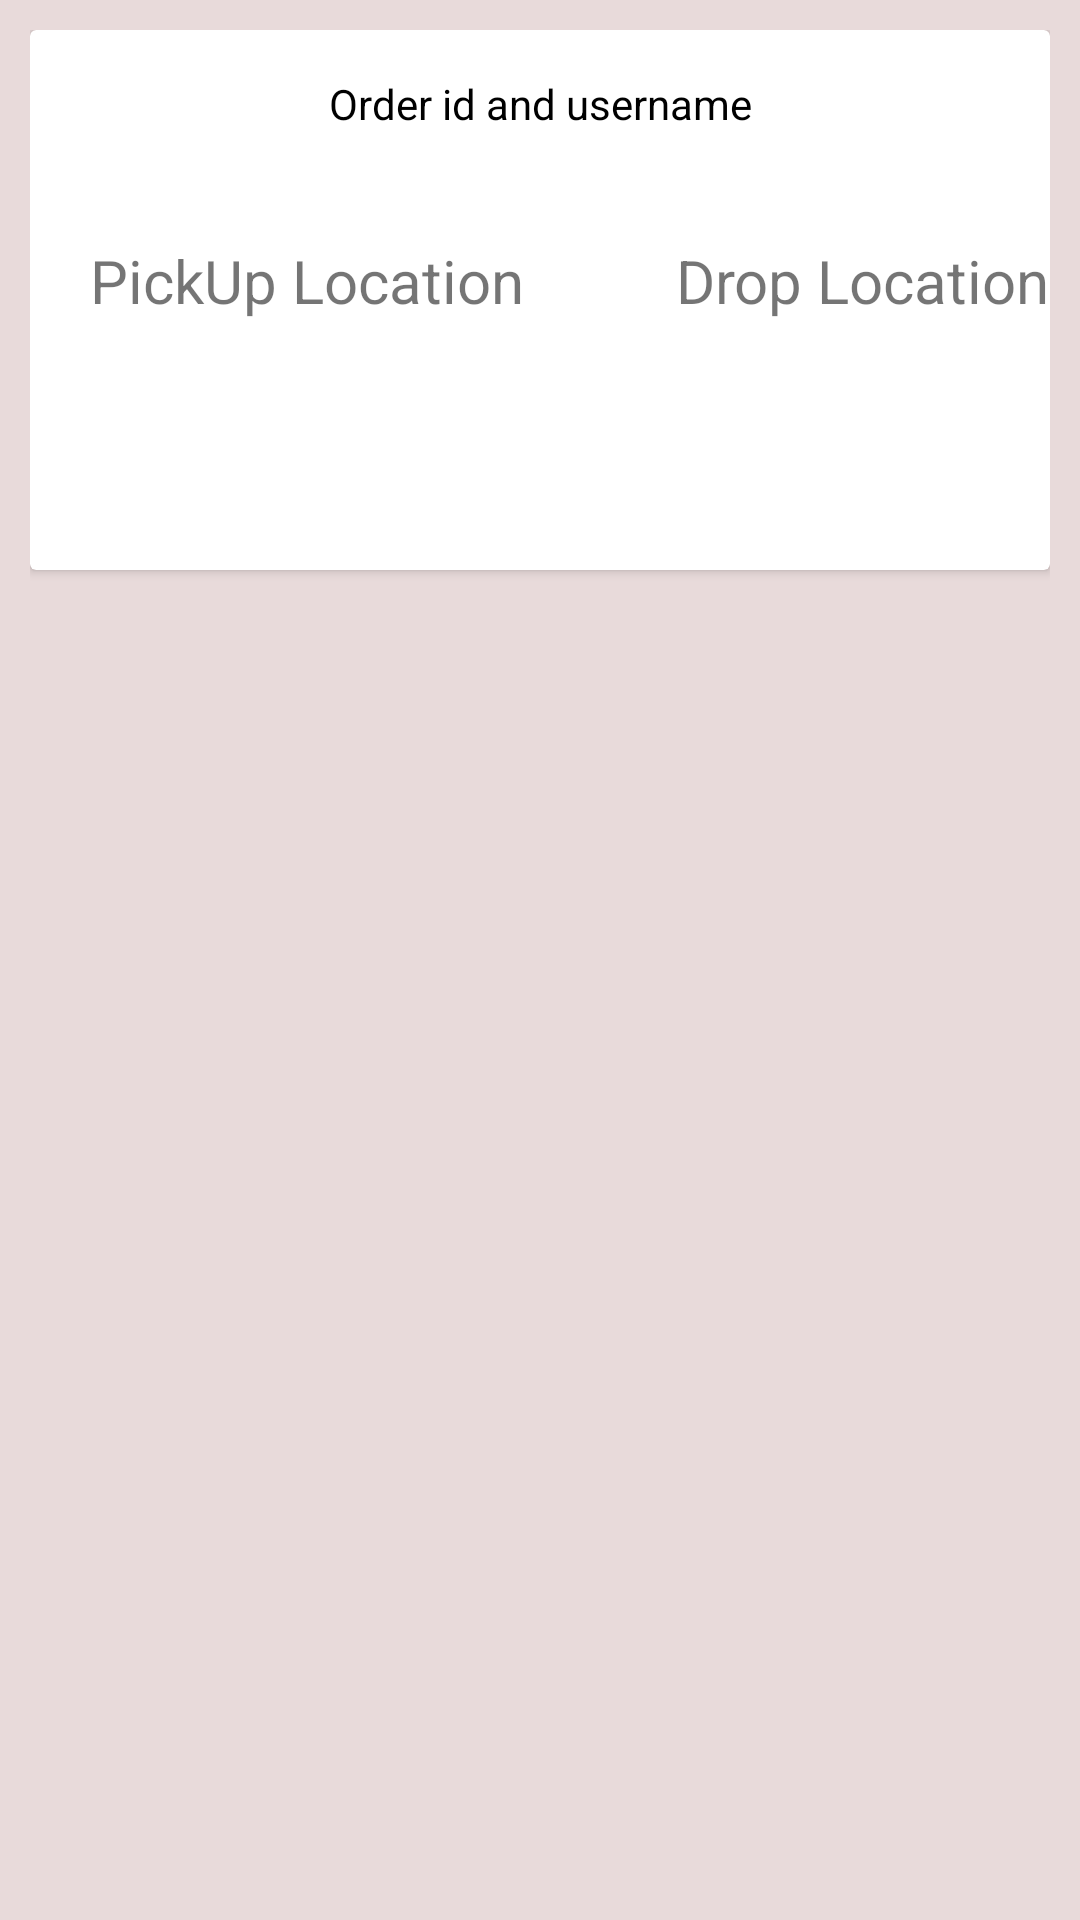

Reconstruct the res/layout file that produces this screen, plus the resources it refers to.
<!-- AndroidManifest.xml: application theme Theme.Car -->
<!-- res/layout/list.xml -->
<?xml version="1.0" encoding="utf-8"?>
<LinearLayout xmlns:android="http://schemas.android.com/apk/res/android"
    android:layout_width="match_parent"
    android:orientation="vertical"
    android:padding="10dp"
    android:background="#E8DADA"
    android:layout_height="match_parent">
    <androidx.cardview.widget.CardView
        android:layout_width="match_parent"
        android:layout_height="180dp"
        android:padding="20dp"

        >
        <RelativeLayout
            android:layout_width="match_parent"
            android:layout_height="match_parent">

            <TextView
                android:layout_width="match_parent"
                android:layout_height="50dp"
                android:maxLines="1"

                android:marqueeRepeatLimit="10"
                android:padding="15dp"
                android:text="Order id and username"
                android:textAlignment="center"
                android:textColor="@color/black" />
        <LinearLayout
            android:layout_width="match_parent"
            android:layout_height="60dp"
            android:layout_marginTop="60dp"
            android:orientation="horizontal"
            >
            <TextView
                android:layout_width="185dp"
                android:text="PickUp Location"
                android:textAlignment="center"
                android:padding="10dp"
                android:maxLines="1"
                android:textSize="20dp"
                    android:layout_height="match_parent"/>
                <TextView
                    android:layout_width="185dp"
                    android:layout_height="match_parent"
                    android:text="Drop Location"
                    android:textAlignment="center"
                    android:padding="10dp"
                    android:maxLines="1"
                    android:textSize="20dp"/>

        </LinearLayout>
        <LinearLayout
            android:layout_width="match_parent"
            android:layout_height="60dp"
            android:layout_alignParentBottom="true"
            android:layout_marginBottom="10dp"
            android:orientation="horizontal"
            >
            <TextView
                android:layout_width="185dp"
                android:text="Accept"
                android:background="@drawable/button"
                android:textAlignment="center"
                android:padding="10dp"
                android:textSize="23dp"
                android:textColor="@color/white"
                android:maxLines="1"
                android:layout_height="match_parent"/>
            <TextView
                android:layout_width="185dp"
                android:layout_height="match_parent"
                android:background="@drawable/button"
                android:textAlignment="center"
                android:padding="10dp"
                android:textSize="23dp"
                android:maxLines="1"
                android:text="Decline"
                android:textColor="@color/white"/>

        </LinearLayout>
        </RelativeLayout>
    </androidx.cardview.widget.CardView>


</LinearLayout>
<!-- resources referenced by this layout -->
<resources>
  <color name="black">#FF000000</color>
  <color name="white">#FFFFFFFF</color>
  <style name="Theme.Car" parent="Theme.MaterialComponents.DayNight.NoActionBar">
          
          <item name="colorPrimary">@color/purple_500</item>
          <item name="colorPrimaryVariant">#166CD5</item>
          <item name="colorOnPrimary">@color/black</item>
          
          <item name="colorSecondary">@color/teal_200</item>
          <item name="colorSecondaryVariant">@color/teal_700</item>
          <item name="colorOnSecondary">@color/black</item>
          
          <item name="android:statusBarColor" tools:targetApi="l">?attr/colorPrimaryVariant</item>
          
      </style>
  <color name="purple_500">#DD7F07</color>
  <color name="teal_200">#FF03DAC5</color>
  <color name="teal_700">#FF018786</color>
</resources>
